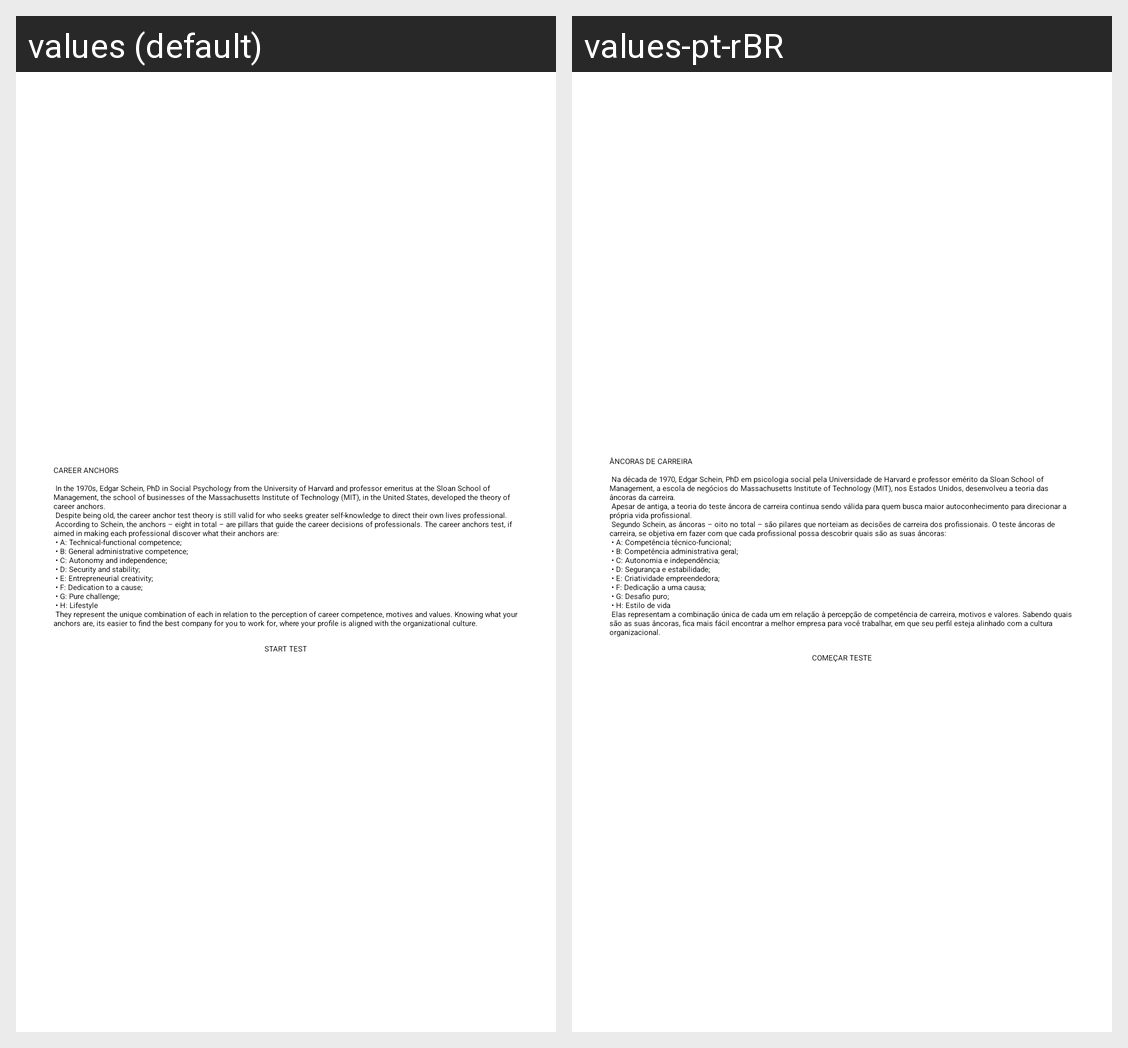

The same Android screen rendered under two of its app's locales, left to right. List the strings drawn on it with the default value and each locale's translation.
Android screen res/layout/activity_main.xml rendered under 2 locales, left to right: values (default), values-pt-rBR. Device: Nexus 5 (rendered at 1080×1920; each locale shown at half size, 540×960, under a caption strip naming it); theme Theme.AAncoraActivity.
Strings drawn on this screen, with the default value and each locale's value (text and hints the layout hard-codes, and strings that could not be matched under every locale, appear in the picture but are not listed):

txtintro
  values: CAREER ANCHORS
      
       In the 1970s, Edgar Schein, PhD in Social Psychology from the University of Harvard and professor emeritus at the Sloan School of Management, the school of businesses of the Massachusetts Institute of Technology (MIT), in the United States, developed the theory of career anchors.
       Despite being old, the career anchor test theory is still valid for who seeks greater self-knowledge …[clipped]
  values-pt-rBR: ÂNCORAS DE CARREIRA
      
       Na década de 1970, Edgar Schein, PhD em psicologia social pela Universidade de Harvard e professor emérito da Sloan School of Management, a escola de negócios do Massachusetts Institute of Technology (MIT), nos Estados Unidos, desenvolveu a teoria das âncoras da carreira.
       Apesar de antiga, a teoria do teste âncora de carreira continua sendo válida para quem busca maior …[clipped]

btiniciateste
  values: START TEST
  values-pt-rBR: COMEÇAR TESTE
